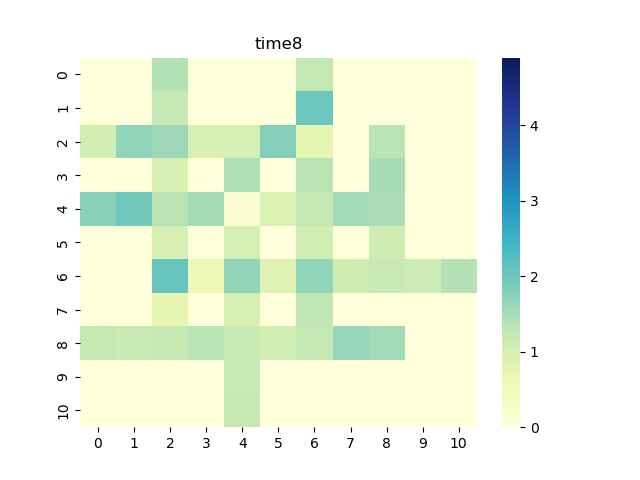

The data file committed next to this chart (first rows):
0, 1, 2, 3, 4, 5, 6, 7, 8, 9, 10
0.0, 0.0, 1.409, 0.0, 0.0, 0.0, 1.255, 0.0, 0.0, 0.0, 0.0
0.0, 0.0, 1.239, 0.0, 0.0, 0.0, 2.036, 0.0, 0.0, 0.0, 0.0
1.05, 1.686, 1.593, 0.9596, 0.9841, 1.781, 0.7472, 0.0, 1.345, 0.0, 0.0
0.0, 0.0, 0.9453, 0.0, 1.436, 0.0, 1.327, 0.0, 1.508, 0.0, 0.0
1.773, 1.977, 1.329, 1.5, 0.1631, 0.9123, 1.241, 1.537, 1.471, 0.0, 0.0
0.0, 0.0, 0.9843, 0.0, 1.001, 0.0, 1.089, 0.0, 1.107, 0.0, 0.0
0.0, 0.0, 2.082, 0.5467, 1.693, 0.8428, 1.699, 1.095, 1.19, 1.145, 1.388
0.0, 0.0, 0.7416, 0.0, 0.9648, 0.0, 1.297, 0.0, 0.0, 0.0, 0.0
1.231, 1.196, 1.243, 1.349, 1.162, 1.078, 1.261, 1.656, 1.533, 0.0, 0.0
0.0, 0.0, 0.0, 0.0, 1.221, 0.0, 0.0, 0.0, 0.0, 0.0, 0.0
0.0, 0.0, 0.0, 0.0, 1.236, 0.0, 0.0, 0.0, 0.0, 0.0, 0.0
